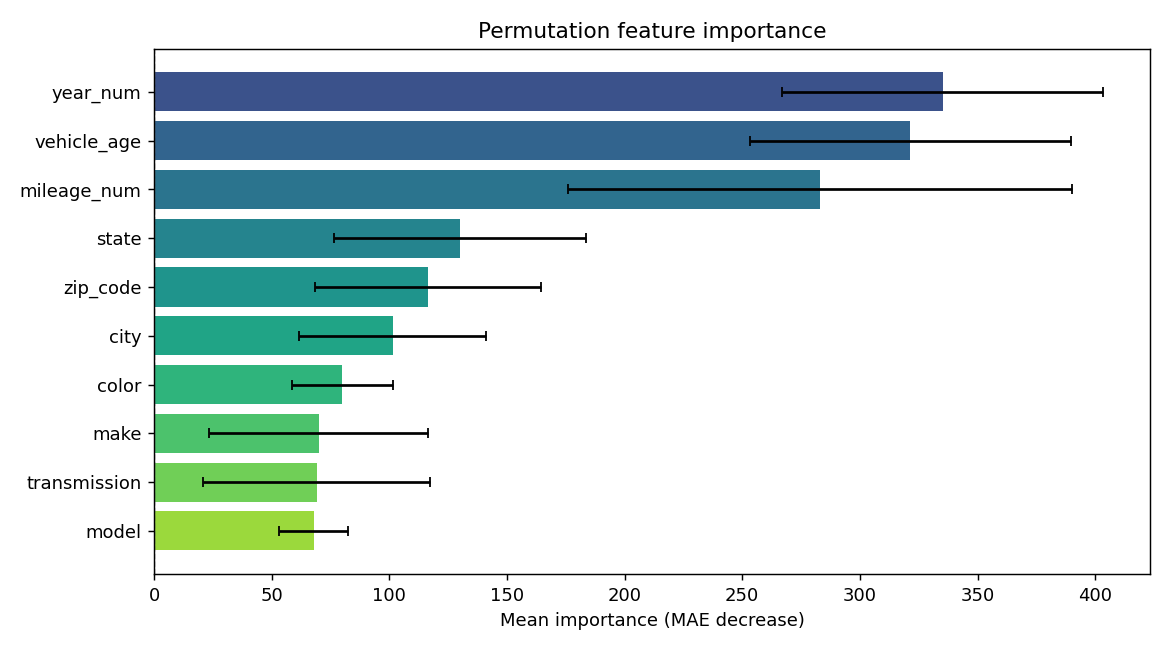

Data behind this chart, as committed beside it:
feature, importance, std
year_num, 335.2, 68.17
vehicle_age, 321.5, 68.3
mileage_num, 283.1, 107.1
state, 129.9, 53.51
zip_code, 116.3, 48.05
city, 101.4, 39.65
color, 80.05, 21.4
make, 69.93, 46.57
transmission, 69.08, 48.23
model, 67.8, 14.68
